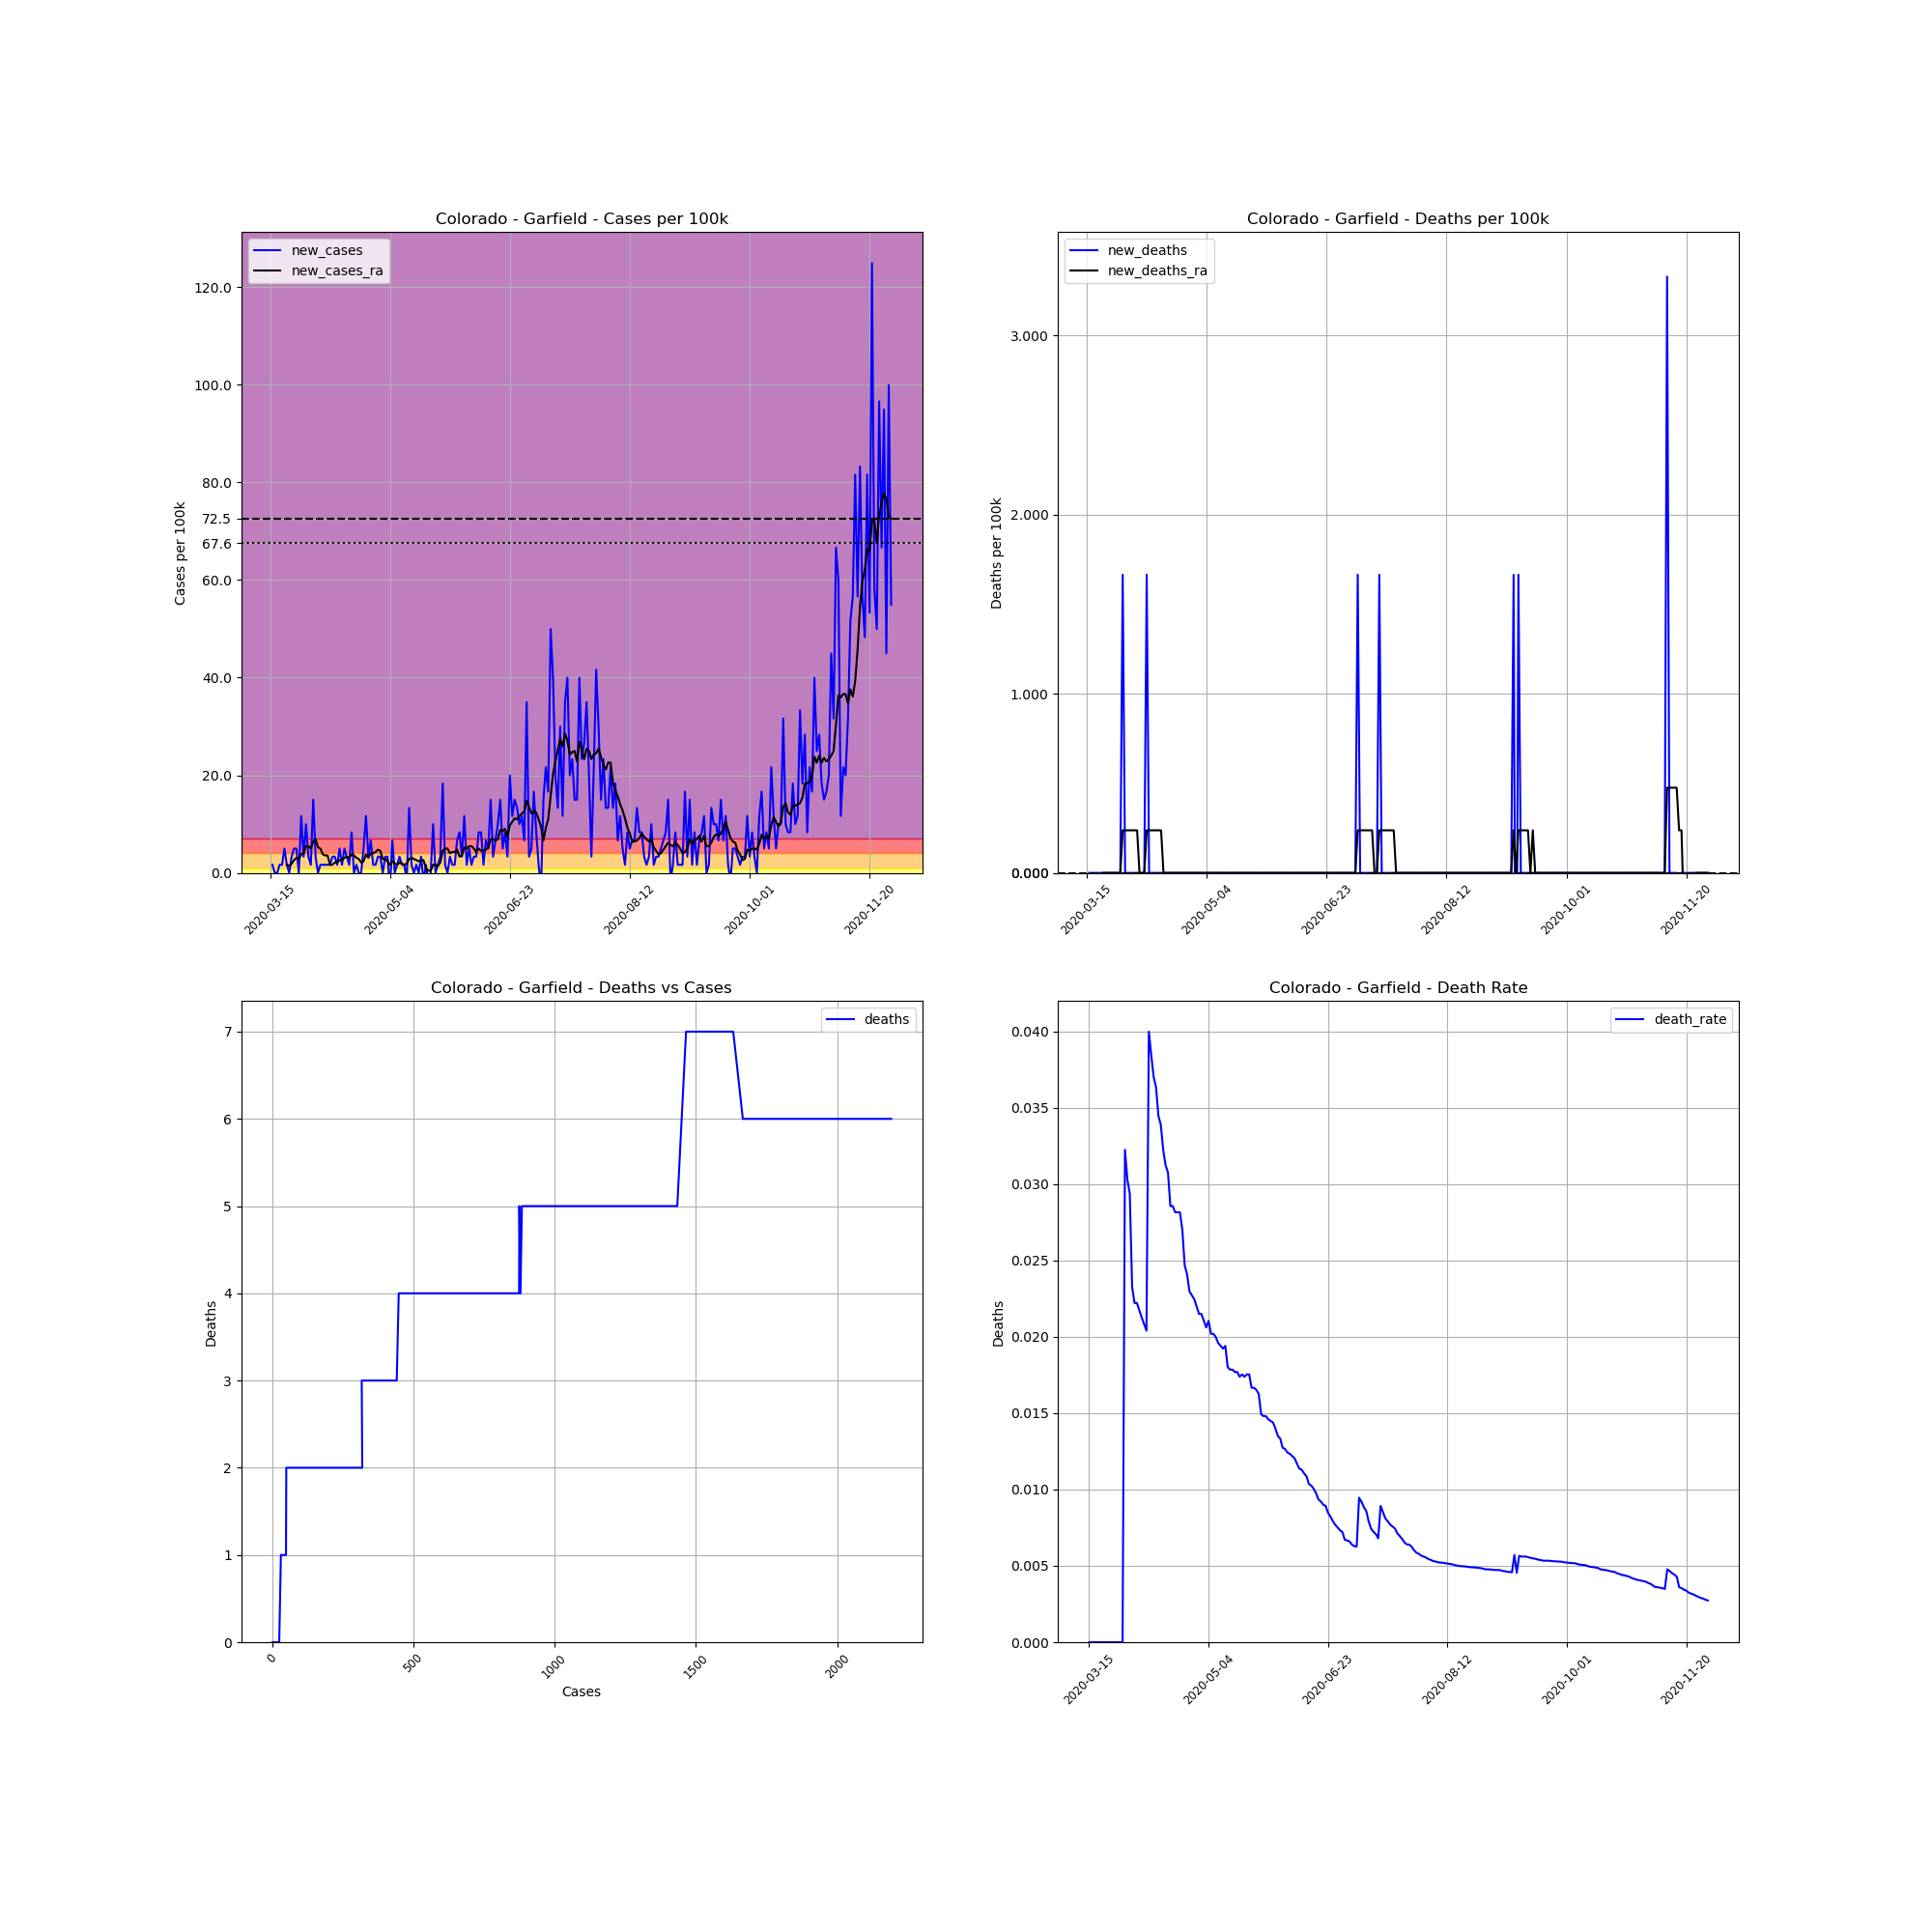

Data behind this chart, as committed beside it:
, date, county, state, fips, cases, deaths, COUNTY, STNAME, CTYNAME, POPESTIMATE2019, cases_per_100k, deaths_per_100k, death_rate, new_cases, new_deaths, new_cases_ra, new_deaths_ra
99772, 2020-03-15, Garfield, Colorado, 8045, 1, 0.0, 45, Colorado, Garfield, 60061, 1.665, 0.0, 0.0, , , , 
99773, 2020-03-16, Garfield, Colorado, 8045, 2, 0.0, 45, Colorado, Garfield, 60061, 3.33, 0.0, 0.0, 1.665, 0.0, , 
99774, 2020-03-17, Garfield, Colorado, 8045, 2, 0.0, 45, Colorado, Garfield, 60061, 3.33, 0.0, 0.0, 0.0, 0.0, , 
99775, 2020-03-18, Garfield, Colorado, 8045, 2, 0.0, 45, Colorado, Garfield, 60061, 3.33, 0.0, 0.0, 0.0, 0.0, , 
99776, 2020-03-19, Garfield, Colorado, 8045, 3, 0.0, 45, Colorado, Garfield, 60061, 4.995, 0.0, 0.0, 1.665, 0.0, , 
99777, 2020-03-20, Garfield, Colorado, 8045, 4, 0.0, 45, Colorado, Garfield, 60061, 6.66, 0.0, 0.0, 1.665, 0.0, , 
99778, 2020-03-21, Garfield, Colorado, 8045, 7, 0.0, 45, Colorado, Garfield, 60061, 11.65, 0.0, 0.0, 4.995, 0.0, , 
99779, 2020-03-22, Garfield, Colorado, 8045, 8, 0.0, 45, Colorado, Garfield, 60061, 13.32, 0.0, 0.0, 1.665, 0.0, 1.665, 0.0
99780, 2020-03-23, Garfield, Colorado, 8045, 8, 0.0, 45, Colorado, Garfield, 60061, 13.32, 0.0, 0.0, 0.0, 0.0, 1.427, 0.0
99781, 2020-03-24, Garfield, Colorado, 8045, 10, 0.0, 45, Colorado, Garfield, 60061, 16.65, 0.0, 0.0, 3.33, 0.0, 1.903, 0.0
99782, 2020-03-25, Garfield, Colorado, 8045, 13, 0.0, 45, Colorado, Garfield, 60061, 21.64, 0.0, 0.0, 4.995, 0.0, 2.616, 0.0
99783, 2020-03-26, Garfield, Colorado, 8045, 16, 0.0, 45, Colorado, Garfield, 60061, 26.64, 0.0, 0.0, 4.995, 0.0, 3.092, 0.0
99784, 2020-03-27, Garfield, Colorado, 8045, 16, 0.0, 45, Colorado, Garfield, 60061, 26.64, 0.0, 0.0, 0.0, 0.0, 2.854, 0.0
99785, 2020-03-28, Garfield, Colorado, 8045, 23, 0.0, 45, Colorado, Garfield, 60061, 38.29, 0.0, 0.0, 11.65, 0.0, 3.806, 0.0
99786, 2020-03-29, Garfield, Colorado, 8045, 25, 0.0, 45, Colorado, Garfield, 60061, 41.62, 0.0, 0.0, 3.33, 0.0, 4.044, 0.0
99787, 2020-03-30, Garfield, Colorado, 8045, 31, 1.0, 45, Colorado, Garfield, 60061, 51.61, 1.665, 0.03226, 9.99, 1.665, 5.471, 0.2379
99788, 2020-03-31, Garfield, Colorado, 8045, 33, 1.0, 45, Colorado, Garfield, 60061, 54.94, 1.665, 0.0303, 3.33, 0.0, 5.471, 0.2379
99789, 2020-04-01, Garfield, Colorado, 8045, 34, 1.0, 45, Colorado, Garfield, 60061, 56.61, 1.665, 0.02941, 1.665, 0.0, 4.995, 0.2379
99790, 2020-04-02, Garfield, Colorado, 8045, 43, 1.0, 45, Colorado, Garfield, 60061, 71.59, 1.665, 0.02326, 14.98, 0.0, 6.422, 0.2379
99791, 2020-04-03, Garfield, Colorado, 8045, 45, 1.0, 45, Colorado, Garfield, 60061, 74.92, 1.665, 0.02222, 3.33, 0.0, 6.898, 0.2379
99792, 2020-04-04, Garfield, Colorado, 8045, 45, 1.0, 45, Colorado, Garfield, 60061, 74.92, 1.665, 0.02222, 0.0, 0.0, 5.233, 0.2379
99793, 2020-04-05, Garfield, Colorado, 8045, 46, 1.0, 45, Colorado, Garfield, 60061, 76.59, 1.665, 0.02174, 1.665, 0.0, 4.995, 0.2379
99794, 2020-04-06, Garfield, Colorado, 8045, 47, 1.0, 45, Colorado, Garfield, 60061, 78.25, 1.665, 0.02128, 1.665, 0.0, 3.806, 0.0
99795, 2020-04-07, Garfield, Colorado, 8045, 48, 1.0, 45, Colorado, Garfield, 60061, 79.92, 1.665, 0.02083, 1.665, 0.0, 3.568, 0.0
99796, 2020-04-08, Garfield, Colorado, 8045, 49, 1.0, 45, Colorado, Garfield, 60061, 81.58, 1.665, 0.02041, 1.665, 0.0, 3.568, 0.0
99797, 2020-04-09, Garfield, Colorado, 8045, 50, 2.0, 45, Colorado, Garfield, 60061, 83.25, 3.33, 0.04, 1.665, 1.665, 1.665, 0.2379
99798, 2020-04-10, Garfield, Colorado, 8045, 52, 2.0, 45, Colorado, Garfield, 60061, 86.58, 3.33, 0.03846, 3.33, 0.0, 1.665, 0.2379
99799, 2020-04-11, Garfield, Colorado, 8045, 54, 2.0, 45, Colorado, Garfield, 60061, 89.91, 3.33, 0.03704, 3.33, 0.0, 2.141, 0.2379
99800, 2020-04-12, Garfield, Colorado, 8045, 55, 2.0, 45, Colorado, Garfield, 60061, 91.57, 3.33, 0.03636, 1.665, 0.0, 2.141, 0.2379
99801, 2020-04-13, Garfield, Colorado, 8045, 58, 2.0, 45, Colorado, Garfield, 60061, 96.57, 3.33, 0.03448, 4.995, 0.0, 2.616, 0.2379
99802, 2020-04-14, Garfield, Colorado, 8045, 59, 2.0, 45, Colorado, Garfield, 60061, 98.23, 3.33, 0.0339, 1.665, 0.0, 2.616, 0.2379
99803, 2020-04-15, Garfield, Colorado, 8045, 62, 2.0, 45, Colorado, Garfield, 60061, 103.2, 3.33, 0.03226, 4.995, 0.0, 3.092, 0.2379
99804, 2020-04-16, Garfield, Colorado, 8045, 64, 2.0, 45, Colorado, Garfield, 60061, 106.6, 3.33, 0.03125, 3.33, 0.0, 3.33, 0.0
99805, 2020-04-17, Garfield, Colorado, 8045, 65, 2.0, 45, Colorado, Garfield, 60061, 108.2, 3.33, 0.03077, 1.665, 0.0, 3.092, 0.0
99806, 2020-04-18, Garfield, Colorado, 8045, 70, 2.0, 45, Colorado, Garfield, 60061, 116.5, 3.33, 0.02857, 8.325, 0.0, 3.806, 0.0
99807, 2020-04-19, Garfield, Colorado, 8045, 70, 2.0, 45, Colorado, Garfield, 60061, 116.5, 3.33, 0.02857, 0.0, 0.0, 3.568, 0.0
99808, 2020-04-20, Garfield, Colorado, 8045, 71, 2.0, 45, Colorado, Garfield, 60061, 118.2, 3.33, 0.02817, 1.665, 0.0, 3.092, 0.0
99809, 2020-04-21, Garfield, Colorado, 8045, 71, 2.0, 45, Colorado, Garfield, 60061, 118.2, 3.33, 0.02817, 0.0, 0.0, 2.854, 0.0
99810, 2020-04-22, Garfield, Colorado, 8045, 71, 2.0, 45, Colorado, Garfield, 60061, 118.2, 3.33, 0.02817, 0.0, 0.0, 2.141, 0.0
99811, 2020-04-23, Garfield, Colorado, 8045, 74, 2.0, 45, Colorado, Garfield, 60061, 123.2, 3.33, 0.02703, 4.995, 0.0, 2.379, 0.0
99812, 2020-04-24, Garfield, Colorado, 8045, 81, 2.0, 45, Colorado, Garfield, 60061, 134.9, 3.33, 0.02469, 11.65, 0.0, 3.806, 0.0
99813, 2020-04-25, Garfield, Colorado, 8045, 83, 2.0, 45, Colorado, Garfield, 60061, 138.2, 3.33, 0.0241, 3.33, 0.0, 3.092, 0.0
99814, 2020-04-26, Garfield, Colorado, 8045, 87, 2.0, 45, Colorado, Garfield, 60061, 144.9, 3.33, 0.02299, 6.66, 0.0, 4.044, 0.0
99815, 2020-04-27, Garfield, Colorado, 8045, 88, 2.0, 45, Colorado, Garfield, 60061, 146.5, 3.33, 0.02273, 1.665, 0.0, 4.044, 0.0
99816, 2020-04-28, Garfield, Colorado, 8045, 89, 2.0, 45, Colorado, Garfield, 60061, 148.2, 3.33, 0.02247, 1.665, 0.0, 4.281, 0.0
99817, 2020-04-29, Garfield, Colorado, 8045, 91, 2.0, 45, Colorado, Garfield, 60061, 151.5, 3.33, 0.02198, 3.33, 0.0, 4.757, 0.0
99818, 2020-04-30, Garfield, Colorado, 8045, 93, 2.0, 45, Colorado, Garfield, 60061, 154.8, 3.33, 0.02151, 3.33, 0.0, 4.519, 0.0
99819, 2020-05-01, Garfield, Colorado, 8045, 93, 2.0, 45, Colorado, Garfield, 60061, 154.8, 3.33, 0.02151, 0.0, 0.0, 2.854, 0.0
99820, 2020-05-02, Garfield, Colorado, 8045, 95, 2.0, 45, Colorado, Garfield, 60061, 158.2, 3.33, 0.02105, 3.33, 0.0, 2.854, 0.0
99821, 2020-05-03, Garfield, Colorado, 8045, 97, 2.0, 45, Colorado, Garfield, 60061, 161.5, 3.33, 0.02062, 3.33, 0.0, 2.379, 0.0
99822, 2020-05-04, Garfield, Colorado, 8045, 95, 2.0, 45, Colorado, Garfield, 60061, 158.2, 3.33, 0.02105, -3.33, 0.0, 1.665, 0.0
99823, 2020-05-05, Garfield, Colorado, 8045, 99, 2.0, 45, Colorado, Garfield, 60061, 164.8, 3.33, 0.0202, 6.66, 0.0, 2.379, 0.0
99824, 2020-05-06, Garfield, Colorado, 8045, 99, 2.0, 45, Colorado, Garfield, 60061, 164.8, 3.33, 0.0202, 0.0, 0.0, 1.903, 0.0
99825, 2020-05-07, Garfield, Colorado, 8045, 100, 2.0, 45, Colorado, Garfield, 60061, 166.5, 3.33, 0.02, 1.665, 0.0, 1.665, 0.0
99826, 2020-05-08, Garfield, Colorado, 8045, 102, 2.0, 45, Colorado, Garfield, 60061, 169.8, 3.33, 0.01961, 3.33, 0.0, 2.141, 0.0
99827, 2020-05-09, Garfield, Colorado, 8045, 103, 2.0, 45, Colorado, Garfield, 60061, 171.5, 3.33, 0.01942, 1.665, 0.0, 1.903, 0.0
99828, 2020-05-10, Garfield, Colorado, 8045, 104, 2.0, 45, Colorado, Garfield, 60061, 173.2, 3.33, 0.01923, 1.665, 0.0, 1.665, 0.0
99829, 2020-05-11, Garfield, Colorado, 8045, 103, 2.0, 45, Colorado, Garfield, 60061, 171.5, 3.33, 0.01942, -1.665, 0.0, 1.903, 0.0
99830, 2020-05-12, Garfield, Colorado, 8045, 111, 2.0, 45, Colorado, Garfield, 60061, 184.8, 3.33, 0.01802, 13.32, 0.0, 2.854, 0.0
99831, 2020-05-13, Garfield, Colorado, 8045, 112, 2.0, 45, Colorado, Garfield, 60061, 186.5, 3.33, 0.01786, 1.665, 0.0, 3.092, 0.0
... 200 more rows
